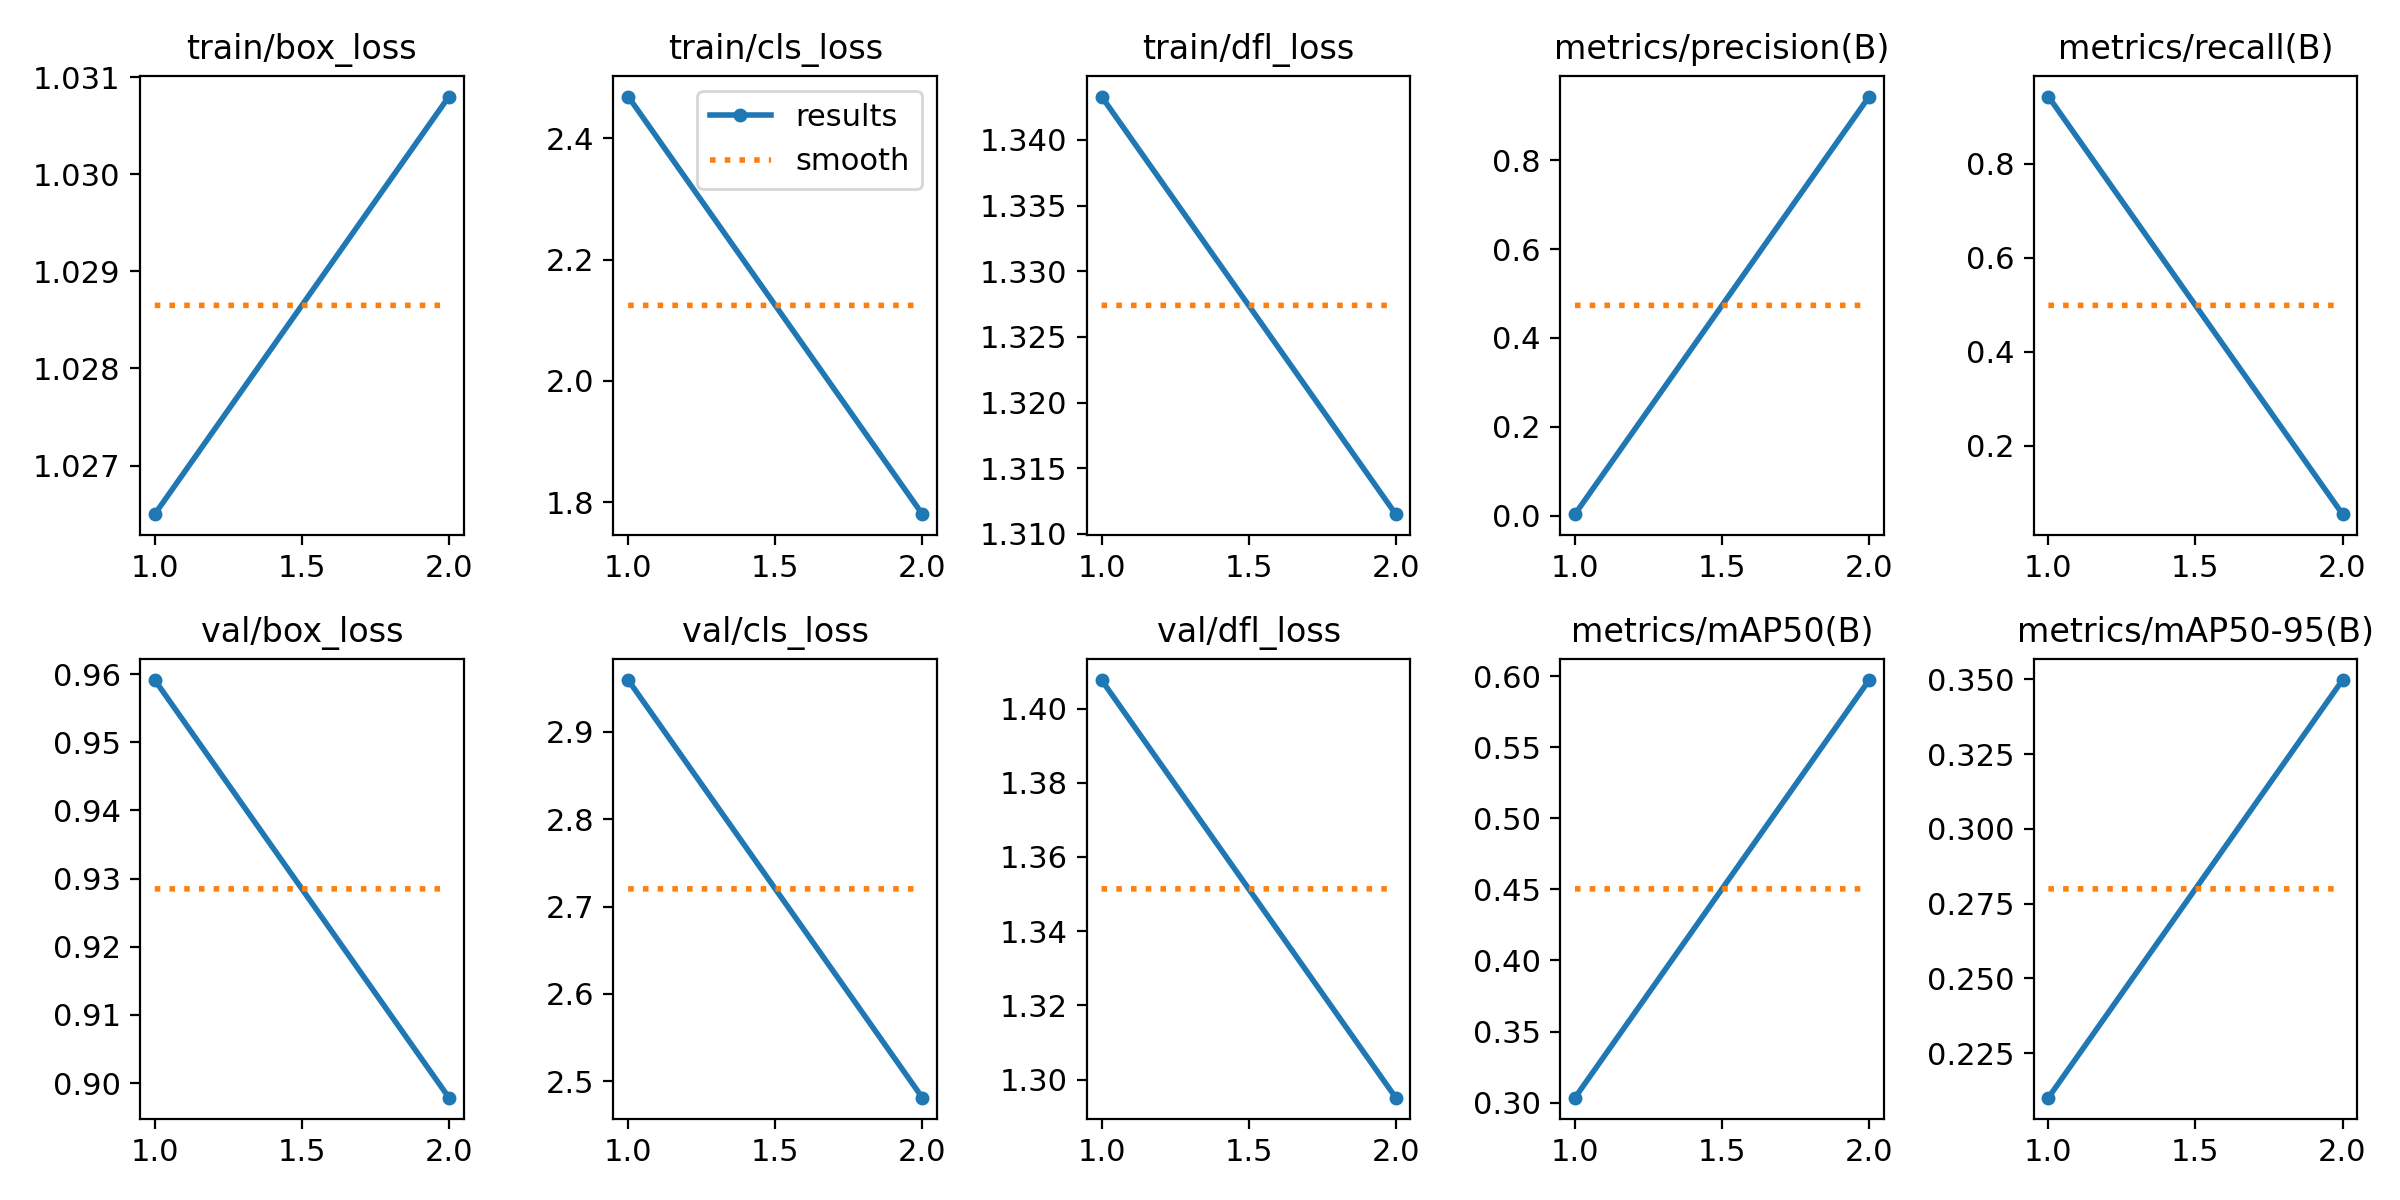

The file beside this chart, header and first rows:
epoch, train/box_loss, train/cls_loss, train/dfl_loss, metrics/precision(B), metrics/recall(B), metrics/mAP50(B), metrics/mAP50-95(B), val/box_loss, val/cls_loss, val/dfl_loss, lr/pg0, lr/pg1, lr/pg2
1, 1.026, 2.469, 1.343, 0.00372, 0.9432, 0.3035, 0.2101, 0.9591, 2.959, 1.408, 0.0005421, 0.0005421, 0.0005421
2, 1.031, 1.78, 1.312, 0.9431, 0.05485, 0.5973, 0.3498, 0.8979, 2.481, 1.295, 0.0005544, 0.0005544, 0.0005544
